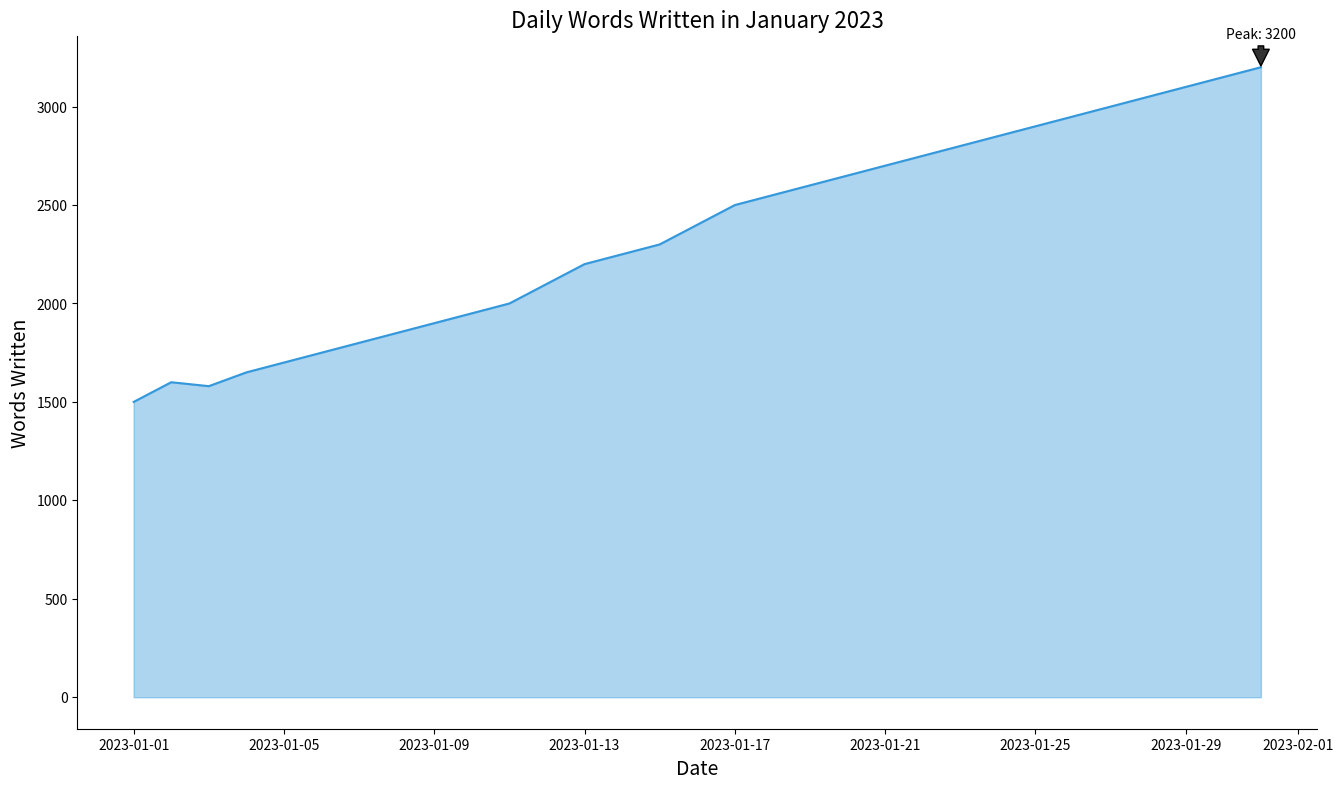

Write Python code to recreate this figure.

import seaborn as sns
import pandas as pd
import matplotlib.pyplot as plt

data = {
    'Date': pd.date_range(start='2023-01-01', end='2023-01-31'),
    'Words_Written': [
        1500, 1600, 1580, 1650, 1700, 1750, 1800, 1850, 1900, 1950,
        2000, 2100, 2200, 2250, 2300, 2400, 2500, 2550, 2600, 2650,
        2700, 2750, 2800, 2850, 2900, 2950, 3000, 3050, 3100, 3150,
        3200
    ]
}
df = pd.DataFrame(data)

plt.figure(figsize=(16, 9))

sns.lineplot(data=df, x='Date', y='Words_Written', color="#3498db")
plt.fill_between(df['Date'], df['Words_Written'], color="#3498db", alpha=0.4)

max_words_written = df['Words_Written'].max()
max_date = df.loc[df['Words_Written'].idxmax(), 'Date']
plt.annotate(f'Peak: {max_words_written}', xy=(max_date, max_words_written),
             xytext=(max_date, max_words_written + 200), textcoords='data',
             arrowprops=dict(facecolor='#333333', shrink=0.05),
             horizontalalignment='center', verticalalignment='top')

plt.title('Daily Words Written in January 2023', fontsize=16)
plt.xlabel('Date', fontsize=14)
plt.ylabel('Words Written', fontsize=14)
sns.despine()
plt.show()
